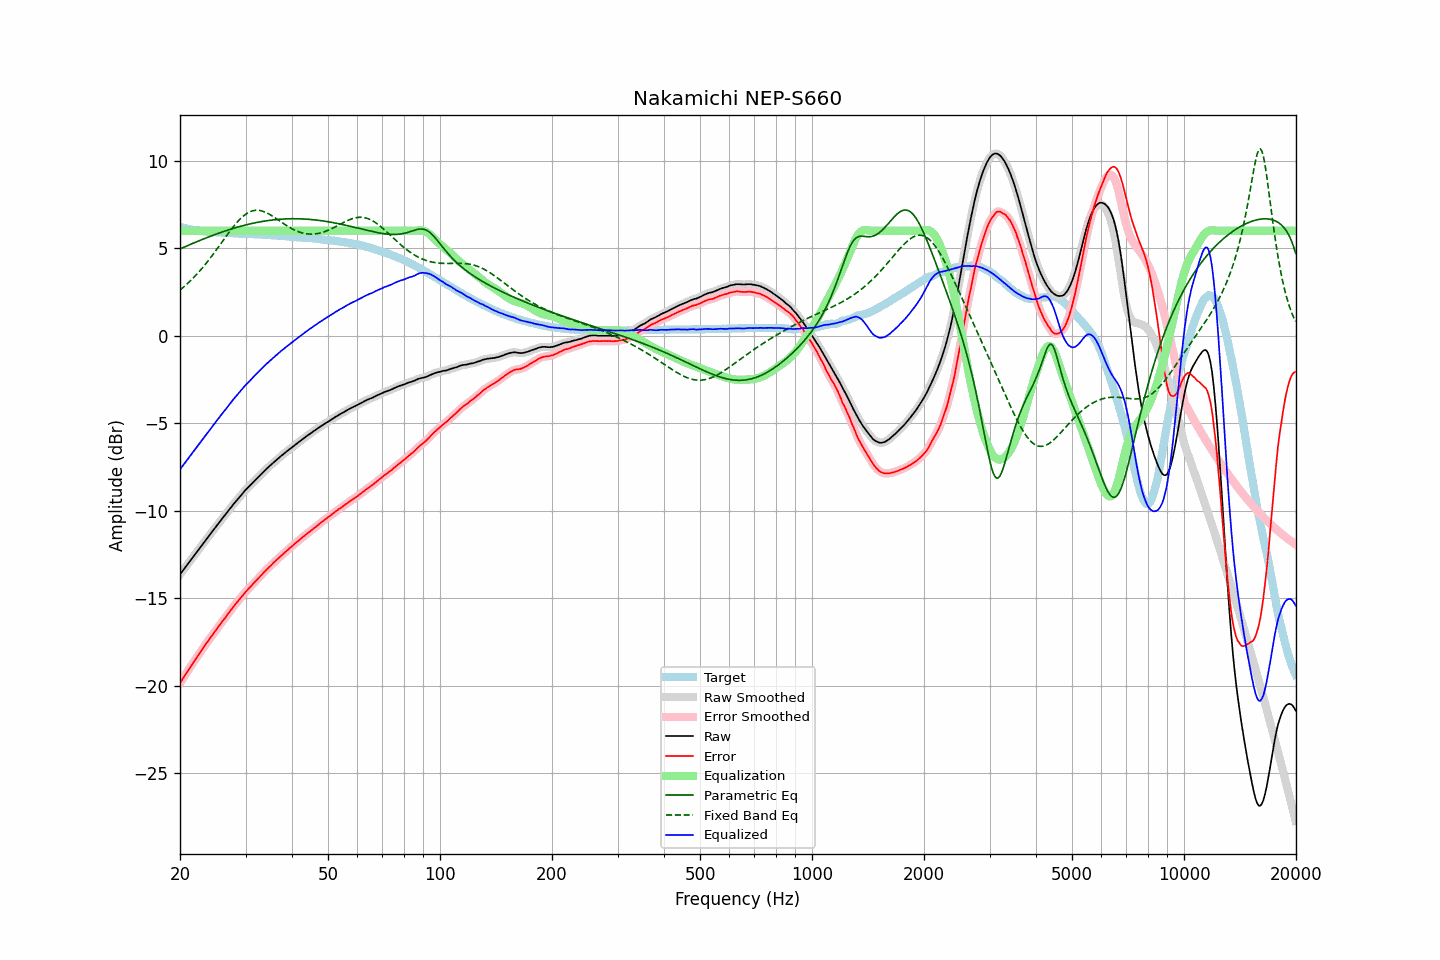

The data file committed next to this chart (first rows):
frequency, raw, error, smoothed, error_smoothed, equalization, parametric_eq, fixed_band_eq, equalized_raw, equalized_smoothed, target
20.00, -13.65, -19.87, -13.65, -19.87, 6.00, 4.96, 2.61, -7.65, -7.65, 6.22
20.20, -13.53, -19.72, -13.53, -19.72, 6.00, 5.00, 2.68, -7.53, -7.53, 6.19
20.40, -13.41, -19.58, -13.40, -19.57, 6.00, 5.04, 2.76, -7.41, -7.40, 6.17
20.61, -13.28, -19.43, -13.28, -19.43, 6.00, 5.08, 2.84, -7.28, -7.28, 6.15
20.81, -13.16, -19.29, -13.16, -19.29, 6.00, 5.12, 2.92, -7.16, -7.16, 6.13
21.02, -13.04, -19.15, -13.03, -19.15, 6.00, 5.16, 3.01, -7.04, -7.03, 6.11
21.23, -12.92, -19.01, -12.91, -19.00, 6.00, 5.20, 3.09, -6.92, -6.91, 6.09
21.44, -12.79, -18.85, -12.79, -18.86, 6.00, 5.24, 3.18, -6.79, -6.79, 6.07
21.66, -12.67, -18.72, -12.67, -18.72, 6.00, 5.28, 3.28, -6.67, -6.67, 6.05
21.87, -12.54, -18.58, -12.55, -18.58, 6.00, 5.32, 3.37, -6.54, -6.55, 6.04
22.09, -12.43, -18.44, -12.43, -18.45, 6.00, 5.36, 3.47, -6.43, -6.43, 6.02
22.31, -12.30, -18.31, -12.30, -18.31, 6.00, 5.39, 3.57, -6.30, -6.30, 6.01
22.54, -12.18, -18.18, -12.18, -18.18, 6.00, 5.43, 3.67, -6.18, -6.18, 6.00
22.76, -12.06, -18.04, -12.06, -18.04, 6.00, 5.47, 3.77, -6.06, -6.06, 5.99
22.99, -11.94, -17.91, -11.93, -17.91, 6.00, 5.51, 3.88, -5.94, -5.93, 5.98
23.22, -11.81, -17.77, -11.81, -17.77, 6.00, 5.54, 3.99, -5.81, -5.81, 5.97
23.45, -11.69, -17.64, -11.69, -17.64, 6.00, 5.58, 4.10, -5.69, -5.69, 5.95
23.69, -11.57, -17.51, -11.57, -17.51, 6.00, 5.62, 4.22, -5.57, -5.57, 5.94
23.92, -11.45, -17.39, -11.45, -17.39, 6.00, 5.65, 4.34, -5.45, -5.45, 5.94
24.16, -11.33, -17.26, -11.33, -17.26, 6.00, 5.69, 4.46, -5.33, -5.33, 5.93
24.40, -11.20, -17.14, -11.21, -17.14, 6.00, 5.72, 4.58, -5.20, -5.21, 5.93
24.65, -11.09, -17.01, -11.09, -17.01, 6.00, 5.76, 4.70, -5.09, -5.09, 5.92
24.89, -10.96, -16.89, -10.97, -16.88, 6.00, 5.79, 4.82, -4.96, -4.97, 5.92
25.14, -10.85, -16.76, -10.85, -16.76, 6.00, 5.82, 4.95, -4.85, -4.85, 5.91
25.39, -10.72, -16.62, -10.73, -16.63, 6.00, 5.86, 5.08, -4.72, -4.73, 5.90
25.65, -10.61, -16.51, -10.61, -16.50, 6.00, 5.89, 5.21, -4.61, -4.61, 5.90
25.91, -10.49, -16.38, -10.49, -16.38, 6.00, 5.92, 5.33, -4.49, -4.49, 5.89
26.16, -10.37, -16.25, -10.37, -16.26, 6.00, 5.95, 5.46, -4.37, -4.37, 5.89
26.43, -10.26, -16.14, -10.25, -16.14, 6.00, 5.98, 5.59, -4.26, -4.25, 5.89
26.69, -10.14, -16.01, -10.14, -16.01, 6.00, 6.01, 5.72, -4.14, -4.14, 5.87
26.96, -10.02, -15.89, -10.02, -15.89, 6.00, 6.04, 5.84, -4.02, -4.02, 5.87
27.23, -9.90, -15.76, -9.90, -15.77, 6.00, 6.07, 5.97, -3.90, -3.90, 5.86
27.50, -9.79, -15.65, -9.78, -15.64, 6.00, 6.10, 6.09, -3.79, -3.78, 5.86
27.77, -9.67, -15.53, -9.67, -15.52, 6.00, 6.13, 6.21, -3.67, -3.67, 5.86
28.05, -9.56, -15.41, -9.56, -15.41, 6.00, 6.16, 6.32, -3.56, -3.56, 5.85
28.33, -9.45, -15.29, -9.45, -15.29, 6.00, 6.19, 6.43, -3.45, -3.45, 5.85
28.62, -9.34, -15.19, -9.34, -15.18, 6.00, 6.21, 6.53, -3.34, -3.34, 5.85
28.90, -9.23, -15.06, -9.23, -15.07, 6.00, 6.24, 6.63, -3.23, -3.23, 5.84
29.19, -9.12, -14.95, -9.12, -14.95, 6.00, 6.26, 6.72, -3.12, -3.12, 5.83
29.48, -9.01, -14.84, -9.01, -14.84, 6.00, 6.29, 6.81, -3.01, -3.01, 5.83
29.78, -8.90, -14.73, -8.90, -14.73, 6.00, 6.31, 6.88, -2.90, -2.90, 5.83
30.08, -8.80, -14.63, -8.80, -14.63, 6.00, 6.33, 6.95, -2.80, -2.80, 5.83
30.38, -8.71, -14.53, -8.71, -14.53, 6.00, 6.36, 7.01, -2.71, -2.71, 5.82
30.68, -8.62, -14.43, -8.61, -14.43, 6.00, 6.38, 7.06, -2.62, -2.61, 5.82
30.99, -8.52, -14.33, -8.52, -14.33, 6.00, 6.40, 7.10, -2.52, -2.52, 5.81
31.30, -8.43, -14.24, -8.43, -14.24, 6.00, 6.42, 7.13, -2.43, -2.43, 5.81
31.61, -8.34, -14.14, -8.33, -14.14, 6.00, 6.44, 7.16, -2.34, -2.33, 5.80
31.93, -8.24, -14.04, -8.24, -14.04, 6.00, 6.46, 7.17, -2.24, -2.24, 5.80
32.24, -8.15, -13.94, -8.15, -13.94, 6.00, 6.48, 7.17, -2.15, -2.15, 5.80
32.57, -8.06, -13.84, -8.06, -13.84, 6.00, 6.50, 7.17, -2.06, -2.06, 5.78
32.89, -7.97, -13.75, -7.97, -13.75, 6.00, 6.51, 7.15, -1.97, -1.97, 5.78
33.22, -7.88, -13.66, -7.87, -13.65, 6.00, 6.53, 7.13, -1.88, -1.87, 5.78
33.55, -7.78, -13.54, -7.78, -13.55, 6.00, 6.54, 7.10, -1.78, -1.78, 5.77
33.89, -7.69, -13.45, -7.69, -13.45, 6.00, 6.56, 7.06, -1.69, -1.69, 5.76
34.23, -7.60, -13.36, -7.60, -13.36, 6.00, 6.57, 7.02, -1.60, -1.60, 5.76
34.57, -7.52, -13.27, -7.52, -13.27, 6.00, 6.59, 6.97, -1.52, -1.52, 5.75
34.92, -7.44, -13.18, -7.44, -13.18, 6.00, 6.60, 6.92, -1.44, -1.44, 5.75
35.27, -7.36, -13.10, -7.35, -13.09, 6.00, 6.61, 6.87, -1.36, -1.35, 5.74
35.62, -7.27, -13.00, -7.27, -13.00, 6.00, 6.62, 6.81, -1.27, -1.27, 5.73
35.97, -7.19, -12.91, -7.19, -12.91, 6.00, 6.63, 6.75, -1.19, -1.19, 5.73
... 635 more rows
